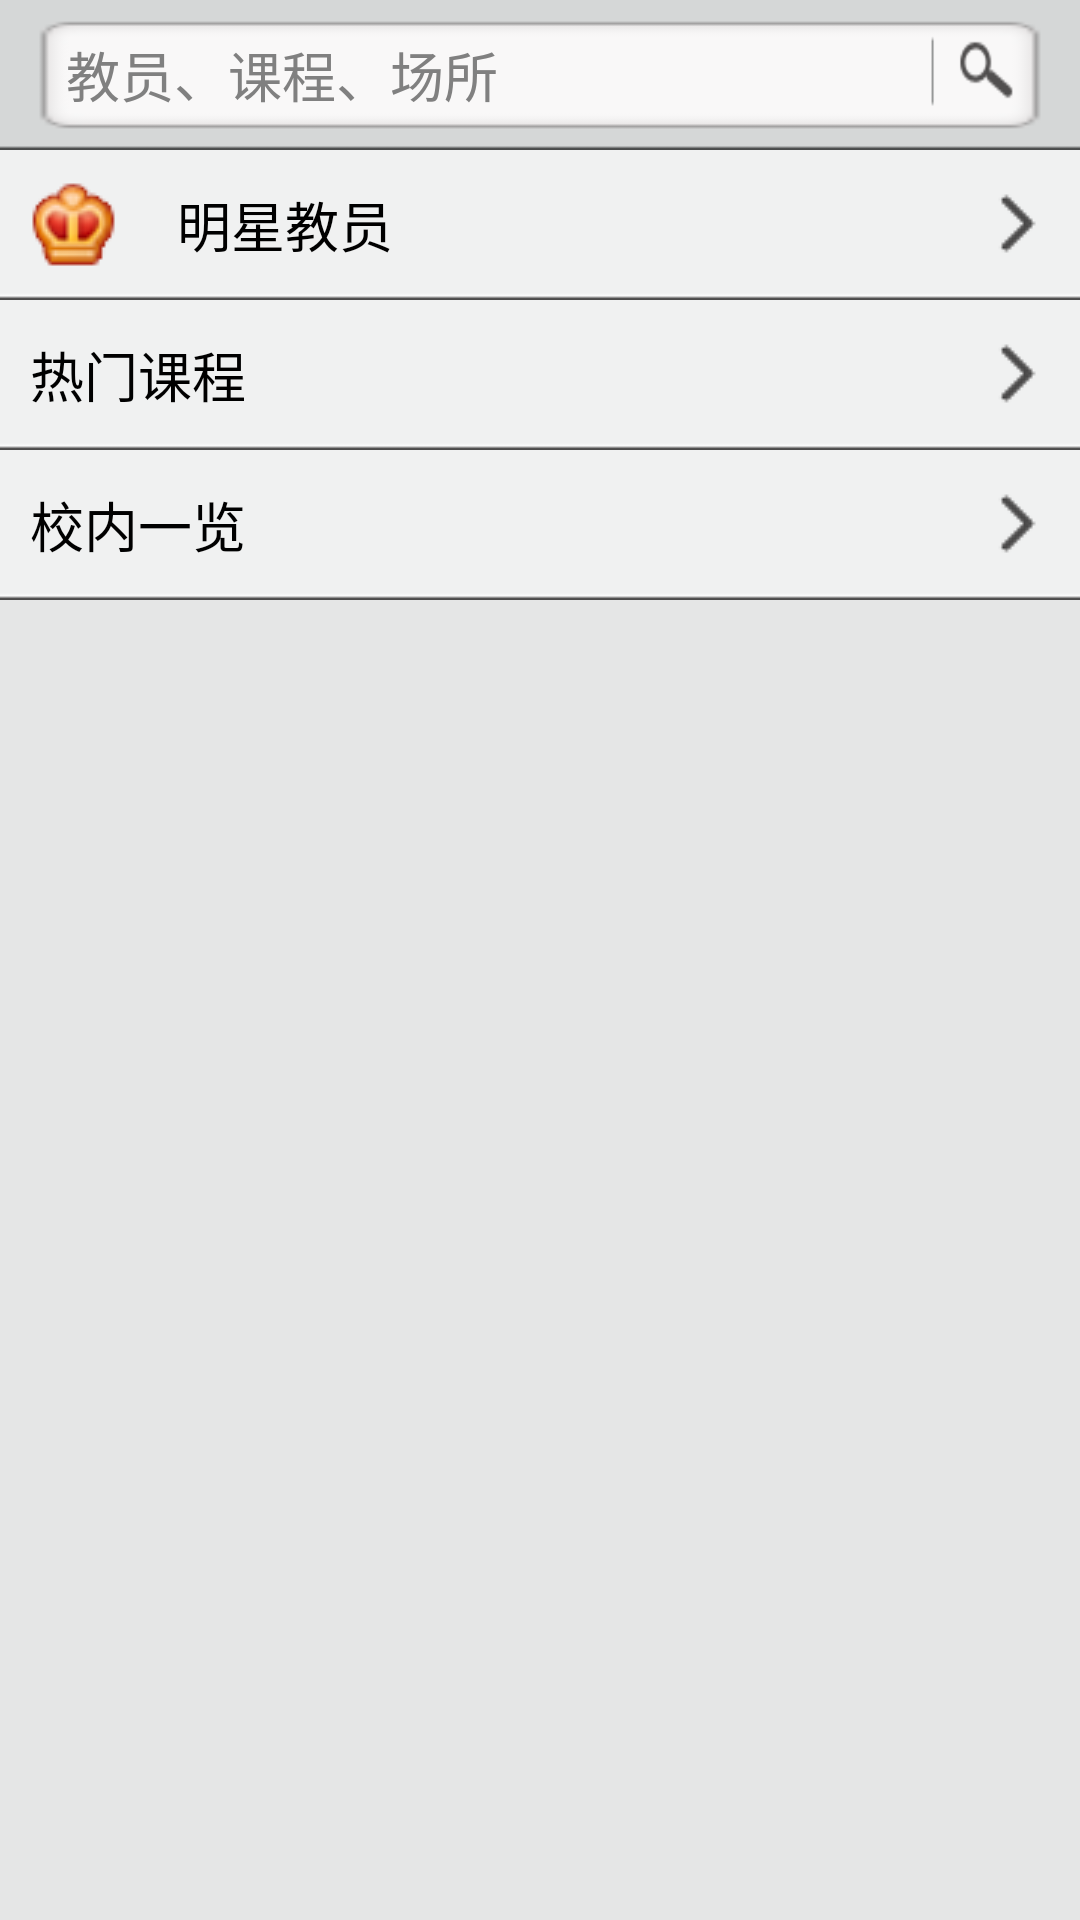

Here is an Android app screen rendered from its layout file. Give the layout XML and the strings, colors and styles it references.
<!-- AndroidManifest.xml: application theme AppTheme -->
<!-- res/layout/baike.xml -->
<?xml version="1.0" encoding="utf-8"?>
<LinearLayout xmlns:android="http://schemas.android.com/apk/res/android"
    android:id="@+id/baike"
    android:layout_width="match_parent"
    android:layout_height="match_parent"
    android:background="#e5e6e6"
    android:divider="#646565"
    android:dividerPadding="1sp"
    android:orientation="vertical"
    android:paddingBottom="10dp" >

    <LinearLayout
        android:layout_width="match_parent"
        android:layout_height="50dp"
        android:background="@drawable/bbs_search"
        android:gravity="center"
        android:paddingLeft="22dp"
        android:paddingRight="22dp"
        android:focusable="true"
      android:focusableInTouchMode="true" >

        <EditText
            android:id="@+id/search_content"
            android:layout_width="wrap_content"
            android:layout_height="36dp"
            android:layout_weight="0.18"
            android:background="@null"
            android:ems="10"
            android:hint="教员、课程、场所"
            android:singleLine="true" >
        </EditText>

        <Button
            android:id="@+id/button_search"
            style="?android:attr/buttonStyleSmall"
            android:layout_width="30dp"
            android:layout_height="30dp"
            android:background="@drawable/bbs_search_bt" />
    </LinearLayout>

    <Button
        android:id="@+id/bbs_teacher"
        android:layout_width="match_parent"
        android:layout_height="50dp"
        android:background="@drawable/bbs_baike_button"
        android:drawableLeft="@drawable/jiaoyuan_hot_icon"
        android:drawablePadding="16sp"
        android:gravity="center|left"
        android:paddingLeft="8sp"
        android:paddingRight="10sp"
        android:drawableRight="@drawable/bbs_next"        
        android:text="明星教员"
        android:textColor="@drawable/bbs_title_color"
        android:textSize="18sp" />

    <Button
        android:id="@+id/bbs_course"
        android:layout_width="match_parent"
        android:layout_height="50dp"
        android:background="@drawable/bbs_baike_button"
        android:drawableLeft="@drawable/kecheng_hot_icon"
        android:drawablePadding="25sp"
        android:gravity="center|left"
        android:paddingLeft="10sp"
        android:paddingRight="10sp"
        android:drawableRight="@drawable/bbs_next"    
        android:text="热门课程"
        android:textColor="@drawable/bbs_title_color"
        android:textSize="18sp" />

    <Button
        android:id="@+id/bbs_place"
        android:layout_width="match_parent"
        android:layout_height="50dp"
        android:background="@drawable/bbs_baike_button"
        android:drawableLeft="@drawable/map_icon"
        android:drawablePadding="20sp"
        android:gravity="center|left"
        android:paddingLeft="10sp"
        android:paddingRight="10sp"
        android:drawableRight="@drawable/bbs_next"    
        android:text="校内一览"
        android:textColor="@drawable/bbs_title_color"
        android:textSize="18sp" />
    

</LinearLayout>
<!-- resources referenced by this layout -->
<resources>
  <!-- drawable bbs_baike_button (drawable) -->
  <?xml version="1.0" encoding="utf-8"?>
  <selector xmlns:android="http://schemas.android.com/apk/res/android" >
      <item android:state_enabled="true" android:state_pressed="true" android:drawable="@drawable/bbs_baike_bt_on"/>
      
      <item android:drawable="@drawable/bbs_baike_bt"/>
  
  </selector>
  <!-- drawable bbs_next: png bitmap (drawable-mdpi, 2921 bytes) -->
  <!-- drawable bbs_search: png bitmap (drawable-mdpi, 3359 bytes) -->
  <!-- drawable bbs_search_bt: png bitmap (drawable-mdpi, 3210 bytes) -->
  <!-- drawable bbs_title_color (drawable) -->
  <?xml version="1.0" encoding="utf-8"?>
  <selector xmlns:android="http://schemas.android.com/apk/res/android" >
     <item android:state_pressed="true" android:color="@color/text_gray"/>
  	<item android:color="@color/black"/>
  </selector>
  <!-- drawable jiaoyuan_hot_icon: png bitmap (drawable-mdpi, 4864 bytes) -->
  <style name="AppTheme" parent="AppBaseTheme">
          <item name="android:windowTitleSize">0dip</item>  
          
      </style>
  <!-- drawable bbs_baike_bt_on: png bitmap (drawable-mdpi, 2928 bytes) -->
  <!-- drawable bbs_baike_bt: png bitmap (drawable-mdpi, 2925 bytes) -->
  <color name="text_gray">#ff777777</color>
  <color name="black">#000000</color>
  <style name="AppBaseTheme" parent="android:Theme.Light">
          
      </style>
</resources>
